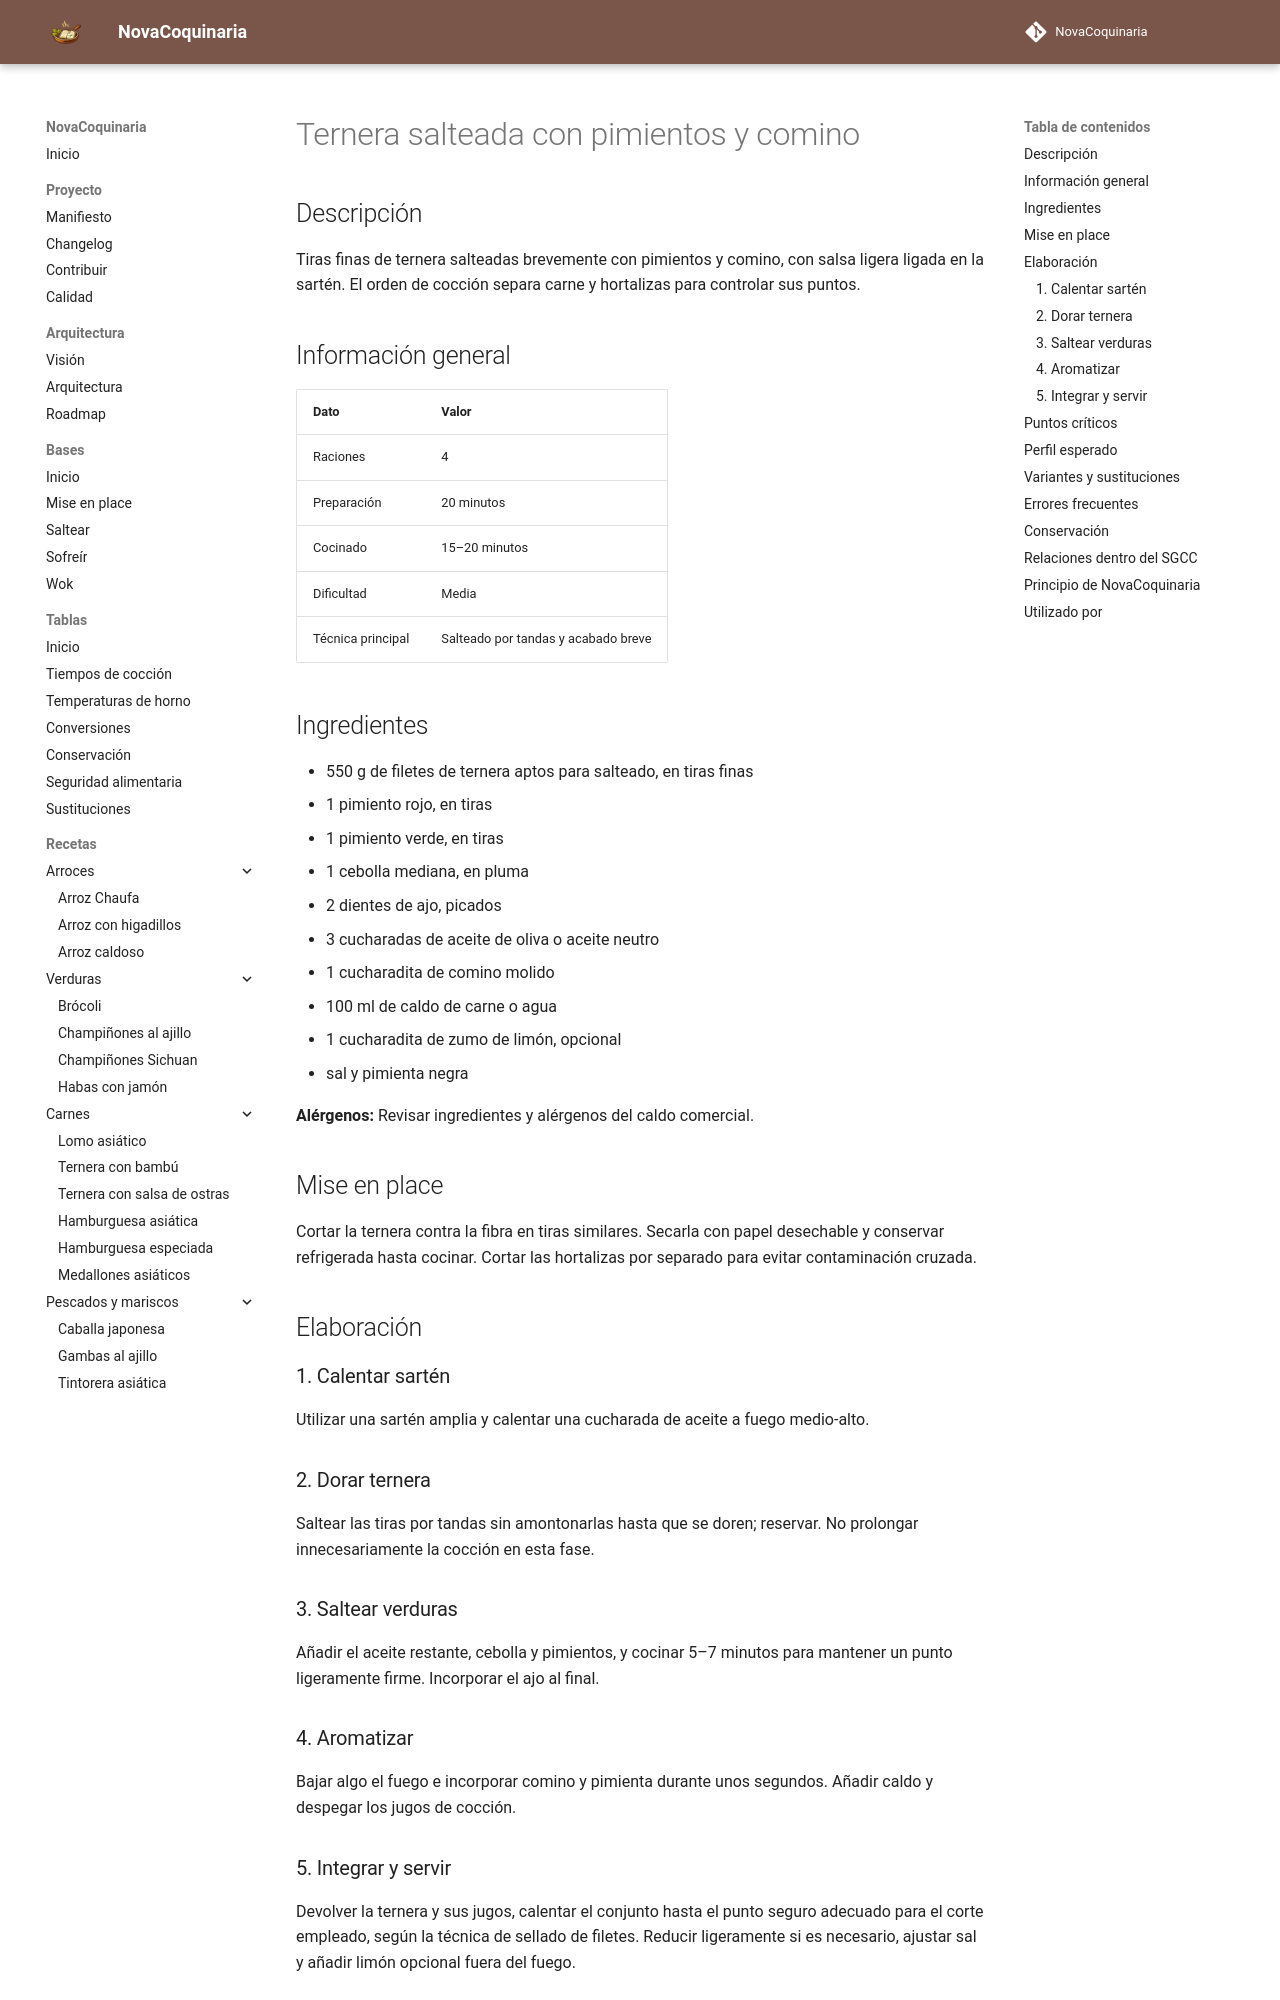

repository: fran-eliot/NovaCoquinaria · page: 05_Carnes/ternera_con_pimientos_y_comino.html · generator: mkdocs

---
id: REC-0129
tipo: receta
titulo: Ternera salteada con pimientos y comino
categoria: Carnes
estado: borrador
version: 1.0.0
ultima_revision: 2026-11-14
etiquetas:
  - ternera
  - pimientos
  - comino
  - salteado
---

# Ternera salteada con pimientos y comino

## Descripción

Tiras finas de ternera salteadas brevemente con pimientos y comino, con salsa ligera ligada en la sartén. El orden de cocción separa carne y hortalizas para controlar sus puntos.

## Información general

| Dato | Valor |
|---|---|
| Raciones | 4 |
| Preparación | 20 minutos |
| Cocinado | 15–20 minutos |
| Dificultad | Media |
| Técnica principal | Salteado por tandas y acabado breve |

## Ingredientes

- 550 g de filetes de ternera aptos para salteado, en tiras finas
- 1 pimiento rojo, en tiras
- 1 pimiento verde, en tiras
- 1 cebolla mediana, en pluma
- 2 dientes de ajo, picados
- 3 cucharadas de aceite de oliva o aceite neutro
- 1 cucharadita de comino molido
- 100 ml de caldo de carne o agua
- 1 cucharadita de zumo de limón, opcional
- sal y pimienta negra

**Alérgenos:** Revisar ingredientes y alérgenos del caldo comercial.

## Mise en place

Cortar la ternera contra la fibra en tiras similares. Secarla con papel desechable y conservar refrigerada hasta cocinar. Cortar las hortalizas por separado para evitar contaminación cruzada.

## Elaboración

### 1. Calentar sartén

Utilizar una sartén amplia y calentar una cucharada de aceite a fuego medio-alto.

### 2. Dorar ternera

Saltear las tiras por tandas sin amontonarlas hasta que se doren; reservar. No prolongar innecesariamente la cocción en esta fase.

### 3. Saltear verduras

Añadir el aceite restante, cebolla y pimientos, y cocinar 5–7 minutos para mantener un punto ligeramente firme. Incorporar el ajo al final.

### 4. Aromatizar

Bajar algo el fuego e incorporar comino y pimienta durante unos segundos. Añadir caldo y despegar los jugos de cocción.

### 5. Integrar y servir

Devolver la ternera y sus jugos, calentar el conjunto hasta el punto seguro adecuado para el corte empleado, según la técnica de sellado de filetes. Reducir ligeramente si es necesario, ajustar sal y añadir limón opcional fuera del fuego.
